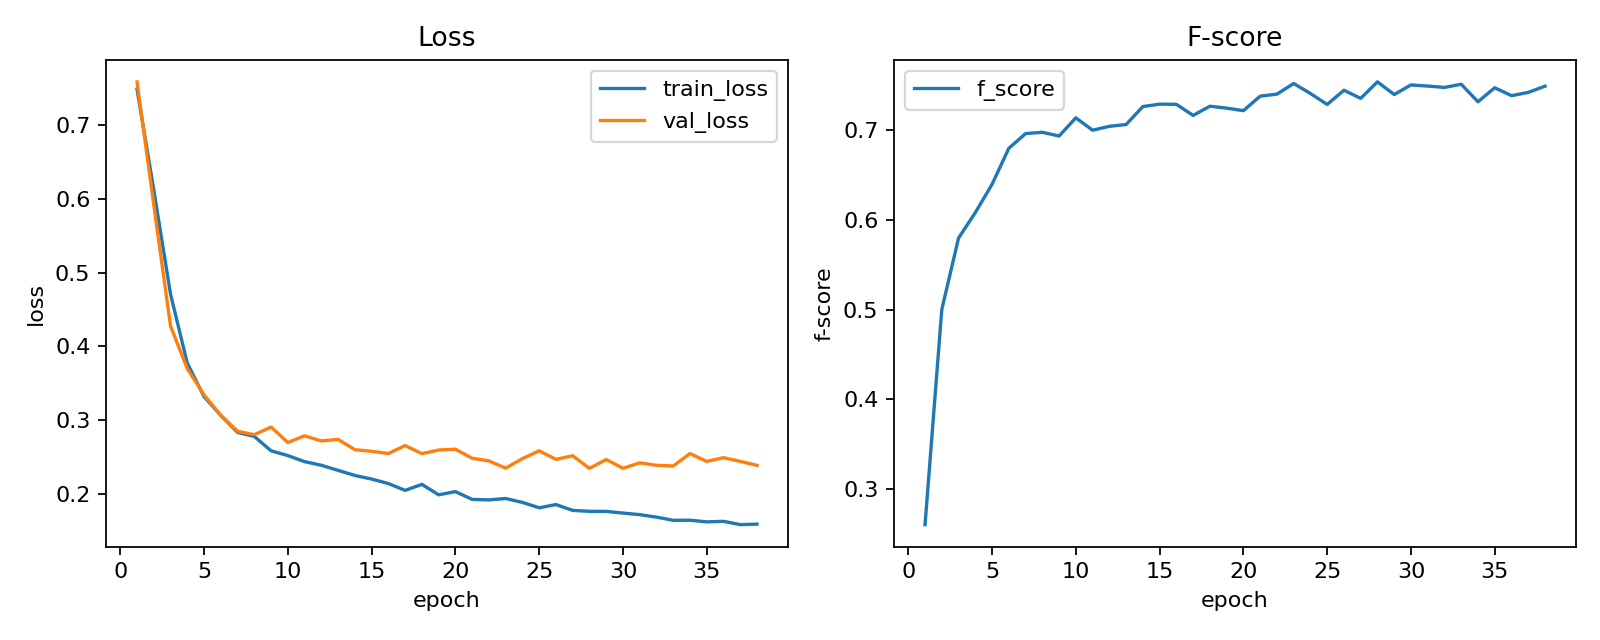

Source data for this figure (header and first rows):
epoch, lr, train_loss, val_loss, f_score
1, 0.0009998, 0.7488, 0.7587, 0.2605
2, 0.000999, 0.6122, 0.5915, 0.5002
3, 0.0009978, 0.4708, 0.4277, 0.5799
4, 0.0009961, 0.3772, 0.3699, 0.6082
5, 0.0009939, 0.3321, 0.3343, 0.6397
6, 0.0009912, 0.3065, 0.3066, 0.6798
7, 0.000988, 0.2836, 0.285, 0.6962
8, 0.0009843, 0.2781, 0.2805, 0.6977
9, 0.0009802, 0.2586, 0.2908, 0.6935
10, 0.0009756, 0.2521, 0.2698, 0.7138
11, 0.0009705, 0.2439, 0.2789, 0.7
12, 0.0009649, 0.239, 0.272, 0.7043
13, 0.0009589, 0.2321, 0.274, 0.7063
14, 0.0009525, 0.2252, 0.2601, 0.7263
15, 0.0009456, 0.2203, 0.2579, 0.729
16, 0.0009382, 0.2142, 0.2549, 0.7289
17, 0.0009304, 0.2049, 0.2657, 0.7165
18, 0.0009222, 0.2131, 0.2548, 0.7268
19, 0.0009136, 0.1989, 0.2596, 0.7246
20, 0.0009046, 0.2033, 0.2608, 0.7218
21, 0.0008952, 0.1928, 0.2485, 0.738
22, 0.0008854, 0.1921, 0.2449, 0.7402
23, 0.0008752, 0.1939, 0.235, 0.752
24, 0.0008646, 0.1887, 0.2481, 0.7409
25, 0.0008537, 0.1814, 0.2586, 0.7287
26, 0.0008424, 0.1857, 0.247, 0.7445
27, 0.0008308, 0.1778, 0.2519, 0.7355
28, 0.0008189, 0.1766, 0.2348, 0.7539
29, 0.0008066, 0.1765, 0.2468, 0.7397
30, 0.0007941, 0.1742, 0.2349, 0.7504
31, 0.0007813, 0.1721, 0.2423, 0.7492
32, 0.0007681, 0.1687, 0.2389, 0.7477
33, 0.0007548, 0.1644, 0.238, 0.7512
34, 0.0007411, 0.1645, 0.2548, 0.7317
35, 0.0007273, 0.1623, 0.2442, 0.7473
36, 0.0007132, 0.163, 0.2493, 0.7385
37, 0.0006989, 0.1585, 0.2443, 0.7421
38, 0.0006844, 0.1592, 0.2389, 0.7491
